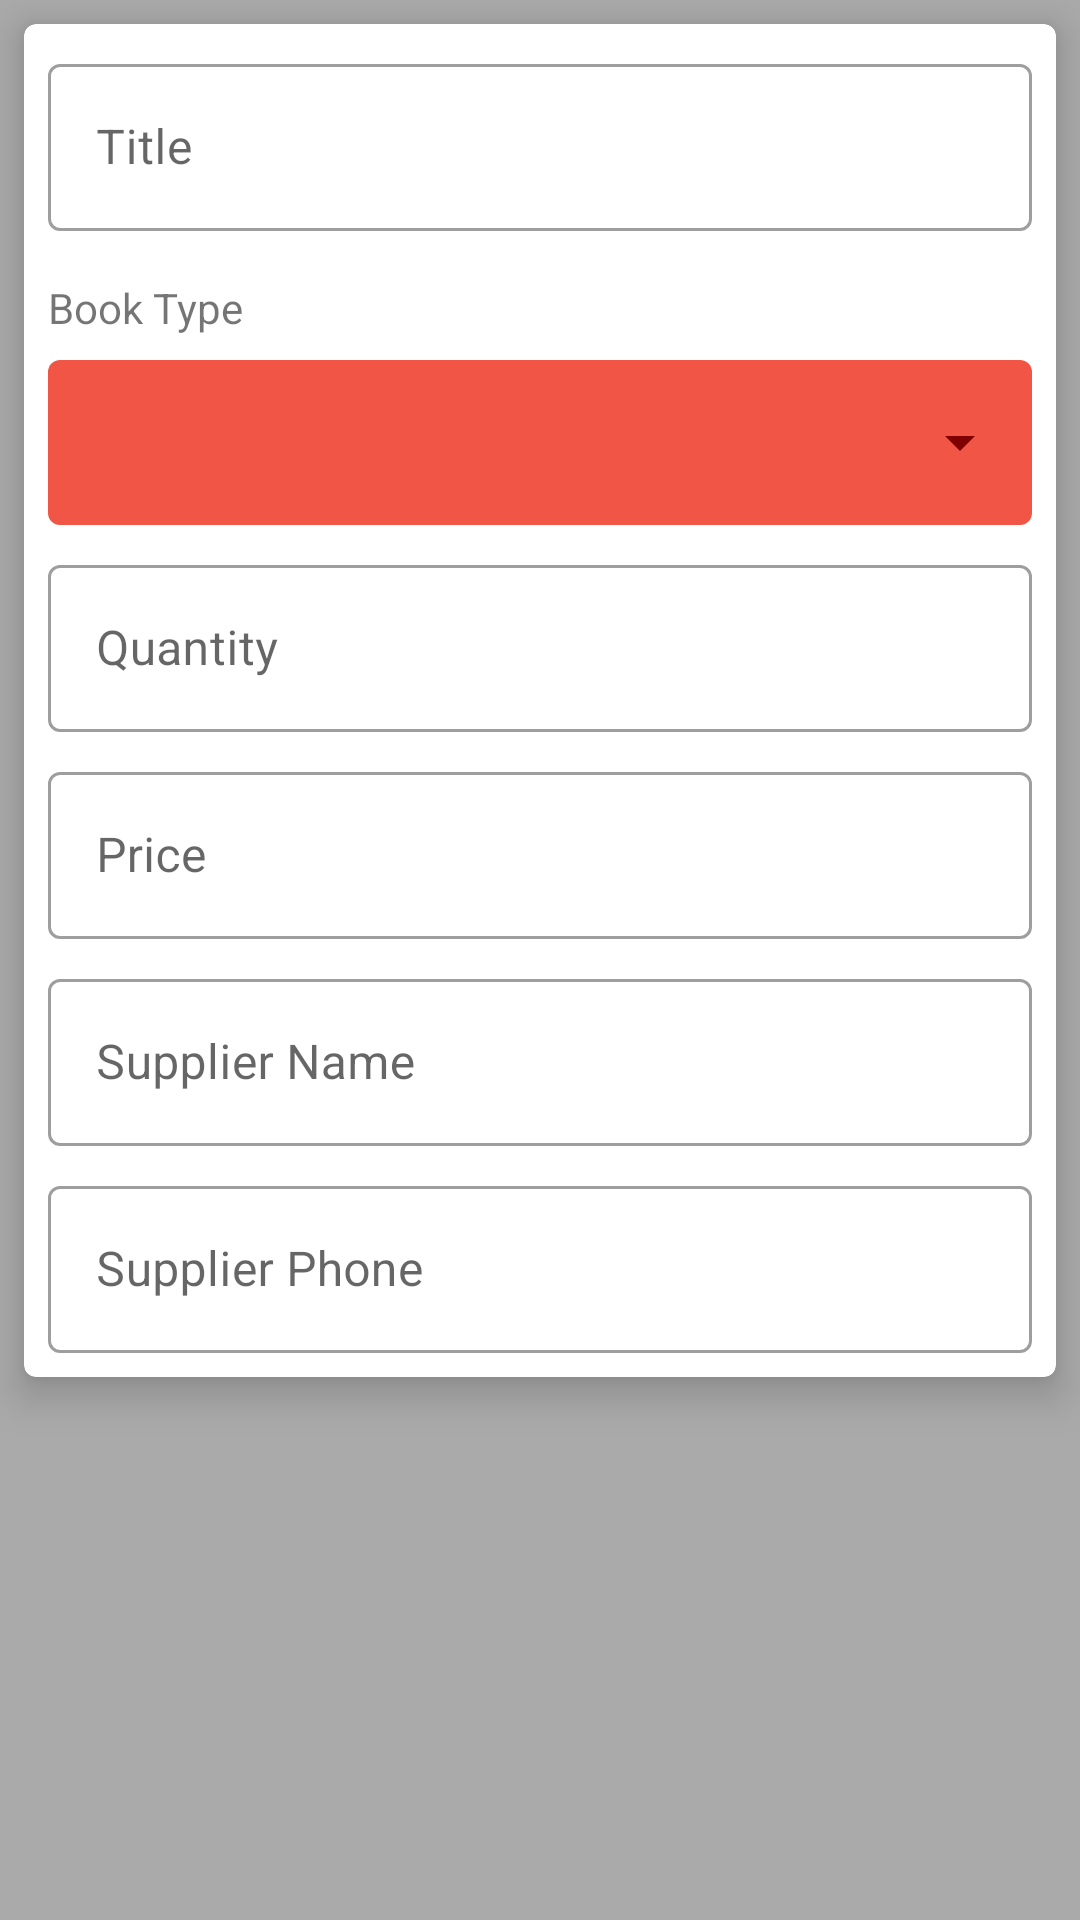

This screen was rendered from an Android layout file. Write that file and the resources it references.
<!-- AndroidManifest.xml: application theme AppTheme -->
<!-- res/layout/activity_book_entry.xml -->
<?xml version="1.0" encoding="utf-8"?>
<RelativeLayout xmlns:android="http://schemas.android.com/apk/res/android"
    xmlns:app="http://schemas.android.com/apk/res-auto"
    xmlns:tools="http://schemas.android.com/tools"
    android:layout_width="match_parent"
    android:layout_height="match_parent"
    android:background="@android:color/darker_gray"
    tools:context=".BookEntryActivity">

    <android.support.design.card.MaterialCardView
        android:layout_width="match_parent"
        android:layout_height="wrap_content"
        android:layout_margin="8dp"
        app:cardCornerRadius="4dp"
        app:cardElevation="8dp"
        tools:context=".BookEntryActivity">

        <LinearLayout
            android:layout_width="match_parent"
            android:layout_height="wrap_content"
            android:orientation="vertical"
            android:padding="8dp">

            <android.support.design.widget.TextInputLayout
                style="@style/Widget.MaterialComponents.TextInputLayout.OutlinedBox"
                android:layout_width="match_parent"
                android:layout_height="wrap_content"
                android:layout_marginBottom="8dp"
                android:hint="@string/title_heading">

                <android.support.design.widget.TextInputEditText
                    android:id="@+id/book_title"
                    android:layout_width="match_parent"
                    android:layout_height="wrap_content" />
            </android.support.design.widget.TextInputLayout>

            <TextView
                android:layout_width="wrap_content"
                android:layout_height="wrap_content"
                android:paddingTop="@dimen/padding_dimens_2"
                android:text="@string/type" />

            <RelativeLayout
                android:layout_width="match_parent"
                android:layout_height="wrap_content"
                android:layout_marginTop="8dp"
                android:background="@drawable/background_roundborder">

                <Spinner
                    android:id="@+id/book_type_spinner"
                    style="@style/Base.TextAppearance.AppCompat.Widget.TextView.SpinnerItem"
                    android:layout_width="match_parent"
                    android:layout_height="55dp"
                    android:backgroundTint="@color/colorPrimaryDark"
                    android:spinnerMode="dropdown" />
            </RelativeLayout>

            <android.support.design.widget.TextInputLayout
                style="@style/Widget.MaterialComponents.TextInputLayout.OutlinedBox"
                android:layout_width="match_parent"
                android:layout_height="wrap_content"
                android:layout_marginTop="8dp"
                android:hint="@string/quantity">

                <android.support.design.widget.TextInputEditText
                    android:id="@+id/quantity_edit"
                    android:layout_width="match_parent"
                    android:layout_height="wrap_content" />

            </android.support.design.widget.TextInputLayout>


            <android.support.design.widget.TextInputLayout
                style="@style/Widget.MaterialComponents.TextInputLayout.OutlinedBox"
                android:layout_width="match_parent"
                android:layout_height="wrap_content"
                android:layout_marginTop="8dp"
                android:hint="@string/price_entry">

                <android.support.design.widget.TextInputEditText
                    android:id="@+id/price_edit"
                    android:layout_width="match_parent"
                    android:layout_height="wrap_content"
                    android:inputType="numberDecimal" />
            </android.support.design.widget.TextInputLayout>

            <android.support.design.widget.TextInputLayout
                style="@style/Widget.MaterialComponents.TextInputLayout.OutlinedBox"
                android:layout_width="match_parent"
                android:layout_height="wrap_content"
                android:layout_marginTop="8dp"
                android:hint="@string/supplier_name">

                <android.support.design.widget.TextInputEditText
                    android:id="@+id/supplier_name_edit"
                    android:layout_width="match_parent"
                    android:layout_height="wrap_content" />

            </android.support.design.widget.TextInputLayout>

            <android.support.design.widget.TextInputLayout
                style="@style/Widget.MaterialComponents.TextInputLayout.OutlinedBox"
                android:layout_width="match_parent"
                android:layout_height="wrap_content"
                android:layout_marginTop="8dp"
                android:hint="@string/supplier_phone">

                <android.support.design.widget.TextInputEditText
                    android:id="@+id/supplier_phone_edit"
                    android:layout_width="match_parent"
                    android:layout_height="wrap_content"
                    android:inputType="phone" />
            </android.support.design.widget.TextInputLayout>

        </LinearLayout>
    </android.support.design.card.MaterialCardView>
</RelativeLayout>
<!-- resources referenced by this layout -->
<resources>
  <color name="colorPrimaryDark">#7f0000</color>
  <dimen name="padding_dimens_2">8dp</dimen>
  <!-- drawable background_roundborder (drawable) -->
  <?xml version="1.0" encoding="utf-8"?>
  <layer-list xmlns:android="http://schemas.android.com/apk/res/android">
      
      <item>
          <shape android:shape="rectangle">
              <solid android:color="@color/colorAccent"/>
              <corners android:radius="4dp" />
          </shape>
      </item>
  </layer-list>
  <string name="price_entry">Price</string>
  <string name="quantity">Quantity</string>
  <string name="supplier_name">Supplier Name</string>
  <string name="supplier_phone">Supplier Phone</string>
  <string name="title_heading">Title</string>
  <string name="type">Book Type</string>
  <style name="AppTheme" parent="Theme.MaterialComponents.Light.DarkActionBar">
          
          <item name="colorPrimary">@color/colorPrimary</item>
          <item name="colorPrimaryDark">@color/colorPrimaryDark</item>
          <item name="colorAccent">@color/colorAccent</item>
      </style>
  <color name="colorAccent">#f05545</color>
  <color name="colorPrimary">#b71c1c</color>
</resources>
